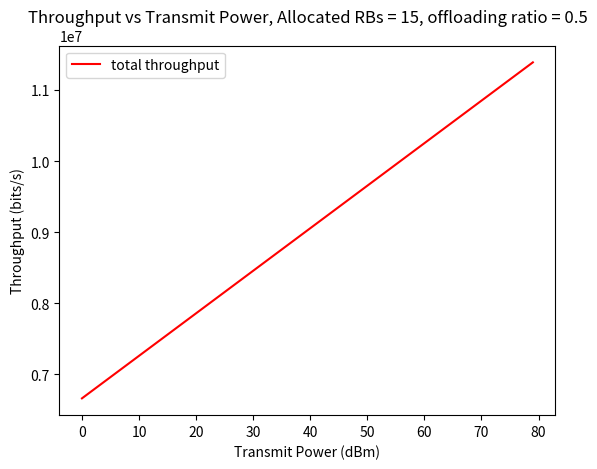

The script that saved this image:
import math
import random
import numpy as np
import matplotlib.pyplot as plt

packet_size_bits = 5000*8000

cpu_cycles_per_byte = 330
offload_ratio = 0.1
offload_ratios = np.arange(0,1.1,0.1)

local_energy = []
transmit_energy = []
throughput = []
total_energy = []
transmit_powers = np.arange(0,80,1)
allocated_RBs = np.arange(1,15,1)

for transmit_power in transmit_powers:
    #print(offload_ratio)
    offload_ratio = 0.5
    #transmit_power = 10
    allocated_RB = 1

    local_ratio = (1-offload_ratio)
    print('offloading ratio: ', offload_ratio)
    cycles_per_bits = cpu_cycles_per_byte*8*(local_ratio*packet_size_bits)
    energy_consumption_coefficient = math.pow(10,-15)
    cpu_clock_frequency = 5000
    #allocated_offloading_ratio = 0.5
    achieved_local_energy_consumption = energy_consumption_coefficient*math.pow(cpu_clock_frequency,2)*cycles_per_bits
    print('Energy Local: ',achieved_local_energy_consumption)
    achieved_local_processing_delay = cycles_per_bits/cpu_clock_frequency
    #print(achieved_local_processing_delay)

    distance_from_SBS = 7
    pathloss_gain = 35.3+37.6*math.log10(distance_from_SBS)#(math.pow(10,(35.3+37.6*math.log10(distance_from_SBS))))/10
    small_scale_channel_gain = np.random.rayleigh(1)
    large_scale_channel_gain = np.random.lognormal(0.0,1.0)
    total_gain = 0.1#large_scale_channel_gain*small_scale_channel_gain#*self.large_scale_channel_gain*self.pathloss_gain
    #print('pathloss gain: ',pathloss_gain)
    #print('small_scale_channel_gain: ',small_scale_channel_gain)
    #print('large scale channel gain: ', large_scale_channel_gain)
    #print('total gain: ', total_gain)

    system_bandwidth_Hz = 120*math.pow(10,6)
    subcarrier_bandwidth_Hz = 15*math.pow(10,3) # 15kHz
    num_subcarriers_per_RB = 12
    RB_bandwidth_Hz = subcarrier_bandwidth_Hz*num_subcarriers_per_RB
    num_RB = int(system_bandwidth_Hz/RB_bandwidth_Hz)
    long_TTI = 1 #1ms
    noise_spectral_density_dbm = -174 # -174dBM/Hz
    noise_spectral_density_W = (math.pow(10,(noise_spectral_density_dbm/10)))/1000
    assigned_transmit_power_dbm = transmit_power
    assigned_transmit_power_W = (math.pow(10,(assigned_transmit_power_dbm/10)))/1000
    RB_bandwidth = RB_bandwidth_Hz
    channel_rate_numerator = assigned_transmit_power_W*total_gain
    channel_rate_denominator = noise_spectral_density_W*RB_bandwidth_Hz
    channel_rate = RB_bandwidth*math.log2(1+(channel_rate_numerator/channel_rate_denominator))
    #print('channel gain numerator: ', channel_rate_numerator)
    #print('channel gain denominator: ', channel_rate_denominator)
    #print('Achieved channel rate: ',channel_rate)

    achieved_transmission_delay = (offload_ratio*packet_size_bits)/(allocated_RB*channel_rate)
    achieved_transmission_energy_consumption = assigned_transmit_power_W*achieved_transmission_delay
    local_energy.append(achieved_local_energy_consumption)
    transmit_energy.append(achieved_transmission_energy_consumption)
    throughput.append(allocated_RB*channel_rate)
    total_energy.append((achieved_local_energy_consumption+achieved_transmission_energy_consumption))
    #print('achieved transmit delay: ', achieved_transmission_delay)
    print('achieved transmission energy consumption: ', achieved_transmission_energy_consumption)
            #self.achieved_transmission_energy_consumption 

    #print('total energy: ', (achieved_local_energy_consumption+achieved_transmission_energy_consumption))

# plotting
print('Max throughput: ', min(throughput), 'At power: ', transmit_powers[0])
plt.title("Line graph")
plt.xlabel("X axis")
plt.ylabel("Y axis")
plt.plot(transmit_powers, throughput, color ="red")
#plt.plot(allocated_RBs,local_energy,color = "blue")
#plt.plot(allocated_RBs,transmit_energy,color = "green")
#plt.plot(offload_ratios,throughput,color = "black")
plt.legend(["total throughput", "local computation energy", "Offloading energy"])
plt.xlabel("Transmit Power (dBm)")
plt.ylabel("Throughput (bits/s)")
plt.title("Throughput vs Transmit Power, Allocated RBs = 15, offloading ratio = 0.5")
plt.show()



    
